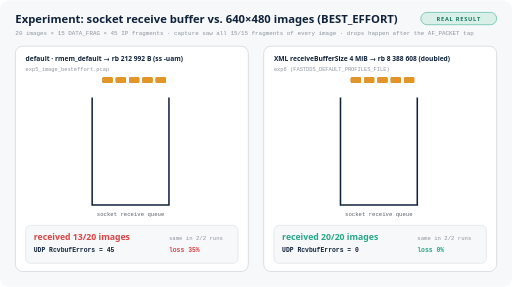
t = 0.00 s
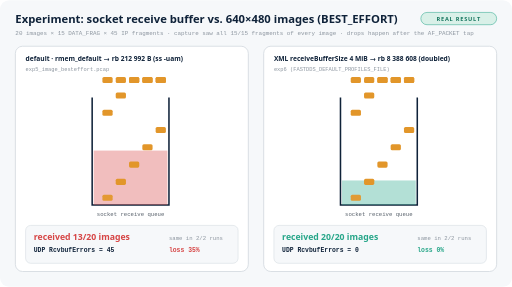
t = 1.52 s
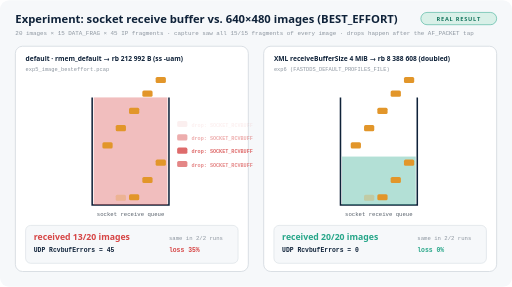
t = 3.03 s
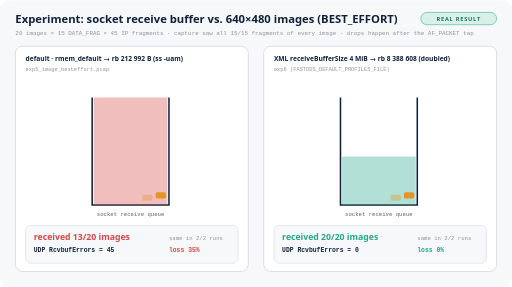
t = 4.55 s
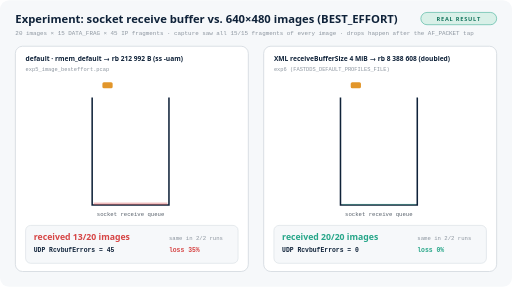
t = 6.07 s
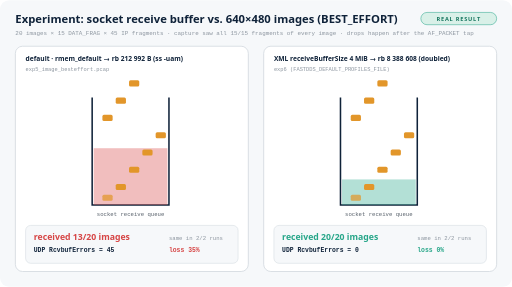
t = 7.58 s

The animated SVG that drew these frames (rendered in a browser with its animation timeline set to each time). Animation: 70 SMIL elements (animate=70); one cycle of 9.10 s, repeats indefinitely.

<svg xmlns="http://www.w3.org/2000/svg" viewBox="0 0 1000 560" width="1000" height="560" role="img">
<title>Experiment: SO_RCVBUF decides whether a best-effort image survives</title>
<rect x="0" y="0" width="1000" height="560" rx="18" fill="#f6f8fa" stroke="none" stroke-width="1" />
<text x="30" y="44" font-family="'Segoe UI','Helvetica Neue',Arial,sans-serif" font-size="22" font-weight="700" fill="#0f2239" text-anchor="start" >Experiment: socket receive buffer vs. 640×480 images (BEST_EFFORT)</text>
<text x="30" y="68" font-family="'JetBrains Mono',Consolas,Menlo,monospace" font-size="11.5" font-weight="400" fill="#8c959f" text-anchor="start" >20 images × 15 DATA_FRAG × 45 IP fragments · capture saw all 15/15 fragments of every image · drops happen after the AF_PACKET tap</text>
<rect x="822" y="24" width="148" height="24" rx="12" fill="#d9f0e8" stroke="#27a689" stroke-width="1" />
<text x="896" y="40" font-family="'Segoe UI','Helvetica Neue',Arial,sans-serif" font-size="11" font-weight="700" fill="#17765f" text-anchor="middle" letter-spacing="1.5">REAL RESULT</text>
<rect x="30" y="90" width="455" height="440" rx="14" fill="#ffffff" stroke="#d0d7de" stroke-width="1.5" />
<text x="50" y="118" font-family="'Segoe UI','Helvetica Neue',Arial,sans-serif" font-size="13" font-weight="700" fill="#0f2239" text-anchor="start" >default · rmem_default → rb 212 992 B (ss -uam)</text>
<text x="50" y="138" font-family="'JetBrains Mono',Consolas,Menlo,monospace" font-size="10.5" font-weight="400" fill="#8c959f" text-anchor="start" >exp5_image_besteffort.pcap</text>
<path d="M180 190 L180 400 L330 400 L330 190" fill="none" stroke="#0f2239" stroke-width="3"/>
<text x="255.0" y="422" font-family="'JetBrains Mono',Consolas,Menlo,monospace" font-size="11" font-weight="400" fill="#57606a" text-anchor="middle" >socket receive queue</text>
<rect x="183" width="144" fill="#d64545" opacity=".35"><animate attributeName="height" dur="6s" repeatCount="indefinite" values="0;210;210;0" keyTimes="0;0.5;0.85;1"/><animate attributeName="y" dur="6s" repeatCount="indefinite" values="400;190;190;400" keyTimes="0;0.5;0.85;1"/></rect>
<rect x="200" y="150" width="20" height="12" rx="3" fill="#e2962a"><animate attributeName="y" dur="6s" begin="0.0s" repeatCount="indefinite" values="150;380;380" keyTimes="0;0.25;1"/><animate attributeName="opacity" dur="6s" begin="0.0s" repeatCount="indefinite" values="1;1;0;0" keyTimes="0;0.25;0.3;1"/></rect>
<rect x="226" y="150" width="20" height="12" rx="3" fill="#e2962a"><animate attributeName="y" dur="6s" begin="0.22s" repeatCount="indefinite" values="150;380;380" keyTimes="0;0.25;1"/><animate attributeName="opacity" dur="6s" begin="0.22s" repeatCount="indefinite" values="1;1;0;0" keyTimes="0;0.25;0.3;1"/></rect>
<rect x="252" y="150" width="20" height="12" rx="3" fill="#e2962a"><animate attributeName="y" dur="6s" begin="0.44s" repeatCount="indefinite" values="150;380;380" keyTimes="0;0.25;1"/><animate attributeName="opacity" dur="6s" begin="0.44s" repeatCount="indefinite" values="1;1;0;0" keyTimes="0;0.25;0.3;1"/></rect>
<rect x="278" y="150" width="20" height="12" rx="3" fill="#e2962a"><animate attributeName="y" dur="6s" begin="0.66s" repeatCount="indefinite" values="150;380;380" keyTimes="0;0.25;1"/><animate attributeName="opacity" dur="6s" begin="0.66s" repeatCount="indefinite" values="1;1;0;0" keyTimes="0;0.25;0.3;1"/></rect>
<rect x="304" y="150" width="20" height="12" rx="3" fill="#e2962a"><animate attributeName="y" dur="6s" begin="0.88s" repeatCount="indefinite" values="150;380;380" keyTimes="0;0.25;1"/><animate attributeName="opacity" dur="6s" begin="0.88s" repeatCount="indefinite" values="1;1;0;0" keyTimes="0;0.25;0.3;1"/></rect>
<rect x="200" y="150" width="20" height="12" rx="3" fill="#e2962a"><animate attributeName="y" dur="6s" begin="1.1s" repeatCount="indefinite" values="150;380;380" keyTimes="0;0.25;1"/><animate attributeName="opacity" dur="6s" begin="1.1s" repeatCount="indefinite" values="1;1;0;0" keyTimes="0;0.25;0.3;1"/></rect>
<rect x="226" y="150" width="20" height="12" rx="3" fill="#e2962a"><animate attributeName="y" dur="6s" begin="1.32s" repeatCount="indefinite" values="150;380;380" keyTimes="0;0.25;1"/><animate attributeName="opacity" dur="6s" begin="1.32s" repeatCount="indefinite" values="1;1;0;0" keyTimes="0;0.25;0.3;1"/></rect>
<rect x="252" y="150" width="20" height="12" rx="3" fill="#e2962a"><animate attributeName="y" dur="6s" begin="1.54s" repeatCount="indefinite" values="150;380;380" keyTimes="0;0.25;1"/><animate attributeName="opacity" dur="6s" begin="1.54s" repeatCount="indefinite" values="1;1;0;0" keyTimes="0;0.25;0.3;1"/></rect>
<rect x="278" y="150" width="20" height="12" rx="3" fill="#e2962a"><animate attributeName="y" dur="6s" begin="1.76s" repeatCount="indefinite" values="150;380;380" keyTimes="0;0.25;1"/><animate attributeName="opacity" dur="6s" begin="1.76s" repeatCount="indefinite" values="1;1;0;0" keyTimes="0;0.25;0.3;1"/></rect>
<rect x="304" y="150" width="20" height="12" rx="3" fill="#e2962a"><animate attributeName="y" dur="6s" begin="1.98s" repeatCount="indefinite" values="150;380;380" keyTimes="0;0.25;1"/><animate attributeName="opacity" dur="6s" begin="1.98s" repeatCount="indefinite" values="1;1;0;0" keyTimes="0;0.25;0.3;1"/></rect>
<rect x="200" y="150" width="20" height="12" rx="3" fill="#e2962a"><animate attributeName="y" dur="6s" begin="2.2s" repeatCount="indefinite" values="150;380;380" keyTimes="0;0.25;1"/><animate attributeName="opacity" dur="6s" begin="2.2s" repeatCount="indefinite" values="1;1;0;0" keyTimes="0;0.25;0.3;1"/></rect>
<rect x="226" y="150" width="20" height="12" rx="3" fill="#e2962a"><animate attributeName="y" dur="6s" begin="2.42s" repeatCount="indefinite" values="150;380;380" keyTimes="0;0.25;1"/><animate attributeName="opacity" dur="6s" begin="2.42s" repeatCount="indefinite" values="1;1;0;0" keyTimes="0;0.25;0.3;1"/></rect>
<rect x="252" y="150" width="20" height="12" rx="3" fill="#e2962a"><animate attributeName="y" dur="6s" begin="2.64s" repeatCount="indefinite" values="150;380;380" keyTimes="0;0.25;1"/><animate attributeName="opacity" dur="6s" begin="2.64s" repeatCount="indefinite" values="1;1;0;0" keyTimes="0;0.25;0.3;1"/></rect>
<rect x="278" y="150" width="20" height="12" rx="3" fill="#e2962a"><animate attributeName="y" dur="6s" begin="2.86s" repeatCount="indefinite" values="150;380;380" keyTimes="0;0.25;1"/><animate attributeName="opacity" dur="6s" begin="2.86s" repeatCount="indefinite" values="1;1;0;0" keyTimes="0;0.25;0.3;1"/></rect>
<rect x="304" y="150" width="20" height="12" rx="3" fill="#e2962a"><animate attributeName="y" dur="6s" begin="3.08s" repeatCount="indefinite" values="150;380;380" keyTimes="0;0.25;1"/><animate attributeName="opacity" dur="6s" begin="3.08s" repeatCount="indefinite" values="1;1;0;0" keyTimes="0;0.25;0.3;1"/></rect>
<g opacity="0"><animate attributeName="opacity" dur="6s" begin="1.6s" repeatCount="indefinite" values="0;1;0;0" keyTimes="0;0.06;0.2;1"/><rect x="346" y="210" width="20" height="12" rx="3" fill="#d64545"/><text x="374" y="221" font-family="'JetBrains Mono',Consolas,Menlo,monospace" font-size="10" font-weight="600" fill="#d64545" text-anchor="start" >drop: SOCKET_RCVBUFF</text></g>
<g opacity="0"><animate attributeName="opacity" dur="6s" begin="1.9000000000000001s" repeatCount="indefinite" values="0;1;0;0" keyTimes="0;0.06;0.2;1"/><rect x="346" y="236" width="20" height="12" rx="3" fill="#d64545"/><text x="374" y="247" font-family="'JetBrains Mono',Consolas,Menlo,monospace" font-size="10" font-weight="600" fill="#d64545" text-anchor="start" >drop: SOCKET_RCVBUFF</text></g>
<g opacity="0"><animate attributeName="opacity" dur="6s" begin="2.2s" repeatCount="indefinite" values="0;1;0;0" keyTimes="0;0.06;0.2;1"/><rect x="346" y="262" width="20" height="12" rx="3" fill="#d64545"/><text x="374" y="273" font-family="'JetBrains Mono',Consolas,Menlo,monospace" font-size="10" font-weight="600" fill="#d64545" text-anchor="start" >drop: SOCKET_RCVBUFF</text></g>
<g opacity="0"><animate attributeName="opacity" dur="6s" begin="2.5s" repeatCount="indefinite" values="0;1;0;0" keyTimes="0;0.06;0.2;1"/><rect x="346" y="288" width="20" height="12" rx="3" fill="#d64545"/><text x="374" y="299" font-family="'JetBrains Mono',Consolas,Menlo,monospace" font-size="10" font-weight="600" fill="#d64545" text-anchor="start" >drop: SOCKET_RCVBUFF</text></g>
<g opacity="0"><animate attributeName="opacity" dur="6s" begin="2.8s" repeatCount="indefinite" values="0;1;0;0" keyTimes="0;0.06;0.2;1"/><rect x="346" y="314" width="20" height="12" rx="3" fill="#d64545"/><text x="374" y="325" font-family="'JetBrains Mono',Consolas,Menlo,monospace" font-size="10" font-weight="600" fill="#d64545" text-anchor="start" >drop: SOCKET_RCVBUFF</text></g>
<g opacity="0"><animate attributeName="opacity" dur="6s" begin="3.1s" repeatCount="indefinite" values="0;1;0;0" keyTimes="0;0.06;0.2;1"/><rect x="346" y="340" width="20" height="12" rx="3" fill="#d64545"/><text x="374" y="351" font-family="'JetBrains Mono',Consolas,Menlo,monospace" font-size="10" font-weight="600" fill="#d64545" text-anchor="start" >drop: SOCKET_RCVBUFF</text></g>
<rect x="50" y="440" width="415" height="74" rx="10" fill="#f6f8fa" stroke="#d0d7de" stroke-width="1" />
<text x="66" y="468" font-family="'Segoe UI','Helvetica Neue',Arial,sans-serif" font-size="17" font-weight="700" fill="#d64545" text-anchor="start" >received 13/20 images</text>
<text x="66" y="492" font-family="'JetBrains Mono',Consolas,Menlo,monospace" font-size="12.5" font-weight="600" fill="#0f2239" text-anchor="start" >UDP RcvbufErrors = 45</text>
<text x="330" y="492" font-family="'JetBrains Mono',Consolas,Menlo,monospace" font-size="12.5" font-weight="700" fill="#d64545" text-anchor="start" >loss 35%</text>
<text x="330" y="468" font-family="'JetBrains Mono',Consolas,Menlo,monospace" font-size="11" font-weight="400" fill="#8c959f" text-anchor="start" >same in 2/2 runs</text>
<rect x="515" y="90" width="455" height="440" rx="14" fill="#ffffff" stroke="#d0d7de" stroke-width="1.5" />
<text x="535" y="118" font-family="'Segoe UI','Helvetica Neue',Arial,sans-serif" font-size="13" font-weight="700" fill="#0f2239" text-anchor="start" >XML receiveBufferSize 4 MiB → rb 8 388 608 (doubled)</text>
<text x="535" y="138" font-family="'JetBrains Mono',Consolas,Menlo,monospace" font-size="10.5" font-weight="400" fill="#8c959f" text-anchor="start" >exp6 (FASTDDS_DEFAULT_PROFILES_FILE)</text>
<path d="M665 190 L665 400 L815 400 L815 190" fill="none" stroke="#0f2239" stroke-width="3"/>
<text x="740.0" y="422" font-family="'JetBrains Mono',Consolas,Menlo,monospace" font-size="11" font-weight="400" fill="#57606a" text-anchor="middle" >socket receive queue</text>
<rect x="668" width="144" fill="#27a689" opacity=".35"><animate attributeName="height" dur="6s" repeatCount="indefinite" values="0;94.5;94.5;0" keyTimes="0;0.5;0.85;1"/><animate attributeName="y" dur="6s" repeatCount="indefinite" values="400;305.5;305.5;400" keyTimes="0;0.5;0.85;1"/></rect>
<rect x="685" y="150" width="20" height="12" rx="3" fill="#e2962a"><animate attributeName="y" dur="6s" begin="0.0s" repeatCount="indefinite" values="150;380;380" keyTimes="0;0.25;1"/><animate attributeName="opacity" dur="6s" begin="0.0s" repeatCount="indefinite" values="1;1;0;0" keyTimes="0;0.25;0.3;1"/></rect>
<rect x="711" y="150" width="20" height="12" rx="3" fill="#e2962a"><animate attributeName="y" dur="6s" begin="0.22s" repeatCount="indefinite" values="150;380;380" keyTimes="0;0.25;1"/><animate attributeName="opacity" dur="6s" begin="0.22s" repeatCount="indefinite" values="1;1;0;0" keyTimes="0;0.25;0.3;1"/></rect>
<rect x="737" y="150" width="20" height="12" rx="3" fill="#e2962a"><animate attributeName="y" dur="6s" begin="0.44s" repeatCount="indefinite" values="150;380;380" keyTimes="0;0.25;1"/><animate attributeName="opacity" dur="6s" begin="0.44s" repeatCount="indefinite" values="1;1;0;0" keyTimes="0;0.25;0.3;1"/></rect>
<rect x="763" y="150" width="20" height="12" rx="3" fill="#e2962a"><animate attributeName="y" dur="6s" begin="0.66s" repeatCount="indefinite" values="150;380;380" keyTimes="0;0.25;1"/><animate attributeName="opacity" dur="6s" begin="0.66s" repeatCount="indefinite" values="1;1;0;0" keyTimes="0;0.25;0.3;1"/></rect>
<rect x="789" y="150" width="20" height="12" rx="3" fill="#e2962a"><animate attributeName="y" dur="6s" begin="0.88s" repeatCount="indefinite" values="150;380;380" keyTimes="0;0.25;1"/><animate attributeName="opacity" dur="6s" begin="0.88s" repeatCount="indefinite" values="1;1;0;0" keyTimes="0;0.25;0.3;1"/></rect>
<rect x="685" y="150" width="20" height="12" rx="3" fill="#e2962a"><animate attributeName="y" dur="6s" begin="1.1s" repeatCount="indefinite" values="150;380;380" keyTimes="0;0.25;1"/><animate attributeName="opacity" dur="6s" begin="1.1s" repeatCount="indefinite" values="1;1;0;0" keyTimes="0;0.25;0.3;1"/></rect>
<rect x="711" y="150" width="20" height="12" rx="3" fill="#e2962a"><animate attributeName="y" dur="6s" begin="1.32s" repeatCount="indefinite" values="150;380;380" keyTimes="0;0.25;1"/><animate attributeName="opacity" dur="6s" begin="1.32s" repeatCount="indefinite" values="1;1;0;0" keyTimes="0;0.25;0.3;1"/></rect>
<rect x="737" y="150" width="20" height="12" rx="3" fill="#e2962a"><animate attributeName="y" dur="6s" begin="1.54s" repeatCount="indefinite" values="150;380;380" keyTimes="0;0.25;1"/><animate attributeName="opacity" dur="6s" begin="1.54s" repeatCount="indefinite" values="1;1;0;0" keyTimes="0;0.25;0.3;1"/></rect>
<rect x="763" y="150" width="20" height="12" rx="3" fill="#e2962a"><animate attributeName="y" dur="6s" begin="1.76s" repeatCount="indefinite" values="150;380;380" keyTimes="0;0.25;1"/><animate attributeName="opacity" dur="6s" begin="1.76s" repeatCount="indefinite" values="1;1;0;0" keyTimes="0;0.25;0.3;1"/></rect>
<rect x="789" y="150" width="20" height="12" rx="3" fill="#e2962a"><animate attributeName="y" dur="6s" begin="1.98s" repeatCount="indefinite" values="150;380;380" keyTimes="0;0.25;1"/><animate attributeName="opacity" dur="6s" begin="1.98s" repeatCount="indefinite" values="1;1;0;0" keyTimes="0;0.25;0.3;1"/></rect>
<rect x="685" y="150" width="20" height="12" rx="3" fill="#e2962a"><animate attributeName="y" dur="6s" begin="2.2s" repeatCount="indefinite" values="150;380;380" keyTimes="0;0.25;1"/><animate attributeName="opacity" dur="6s" begin="2.2s" repeatCount="indefinite" values="1;1;0;0" keyTimes="0;0.25;0.3;1"/></rect>
<rect x="711" y="150" width="20" height="12" rx="3" fill="#e2962a"><animate attributeName="y" dur="6s" begin="2.42s" repeatCount="indefinite" values="150;380;380" keyTimes="0;0.25;1"/><animate attributeName="opacity" dur="6s" begin="2.42s" repeatCount="indefinite" values="1;1;0;0" keyTimes="0;0.25;0.3;1"/></rect>
<rect x="737" y="150" width="20" height="12" rx="3" fill="#e2962a"><animate attributeName="y" dur="6s" begin="2.64s" repeatCount="indefinite" values="150;380;380" keyTimes="0;0.25;1"/><animate attributeName="opacity" dur="6s" begin="2.64s" repeatCount="indefinite" values="1;1;0;0" keyTimes="0;0.25;0.3;1"/></rect>
<rect x="763" y="150" width="20" height="12" rx="3" fill="#e2962a"><animate attributeName="y" dur="6s" begin="2.86s" repeatCount="indefinite" values="150;380;380" keyTimes="0;0.25;1"/><animate attributeName="opacity" dur="6s" begin="2.86s" repeatCount="indefinite" values="1;1;0;0" keyTimes="0;0.25;0.3;1"/></rect>
<rect x="789" y="150" width="20" height="12" rx="3" fill="#e2962a"><animate attributeName="y" dur="6s" begin="3.08s" repeatCount="indefinite" values="150;380;380" keyTimes="0;0.25;1"/><animate attributeName="opacity" dur="6s" begin="3.08s" repeatCount="indefinite" values="1;1;0;0" keyTimes="0;0.25;0.3;1"/></rect>
<rect x="535" y="440" width="415" height="74" rx="10" fill="#f6f8fa" stroke="#d0d7de" stroke-width="1" />
<text x="551" y="468" font-family="'Segoe UI','Helvetica Neue',Arial,sans-serif" font-size="17" font-weight="700" fill="#27a689" text-anchor="start" >received 20/20 images</text>
<text x="551" y="492" font-family="'JetBrains Mono',Consolas,Menlo,monospace" font-size="12.5" font-weight="600" fill="#0f2239" text-anchor="start" >UDP RcvbufErrors = 0</text>
<text x="815" y="492" font-family="'JetBrains Mono',Consolas,Menlo,monospace" font-size="12.5" font-weight="700" fill="#27a689" text-anchor="start" >loss 0%</text>
<text x="815" y="468" font-family="'JetBrains Mono',Consolas,Menlo,monospace" font-size="11" font-weight="400" fill="#8c959f" text-anchor="start" >same in 2/2 runs</text>
</svg>
